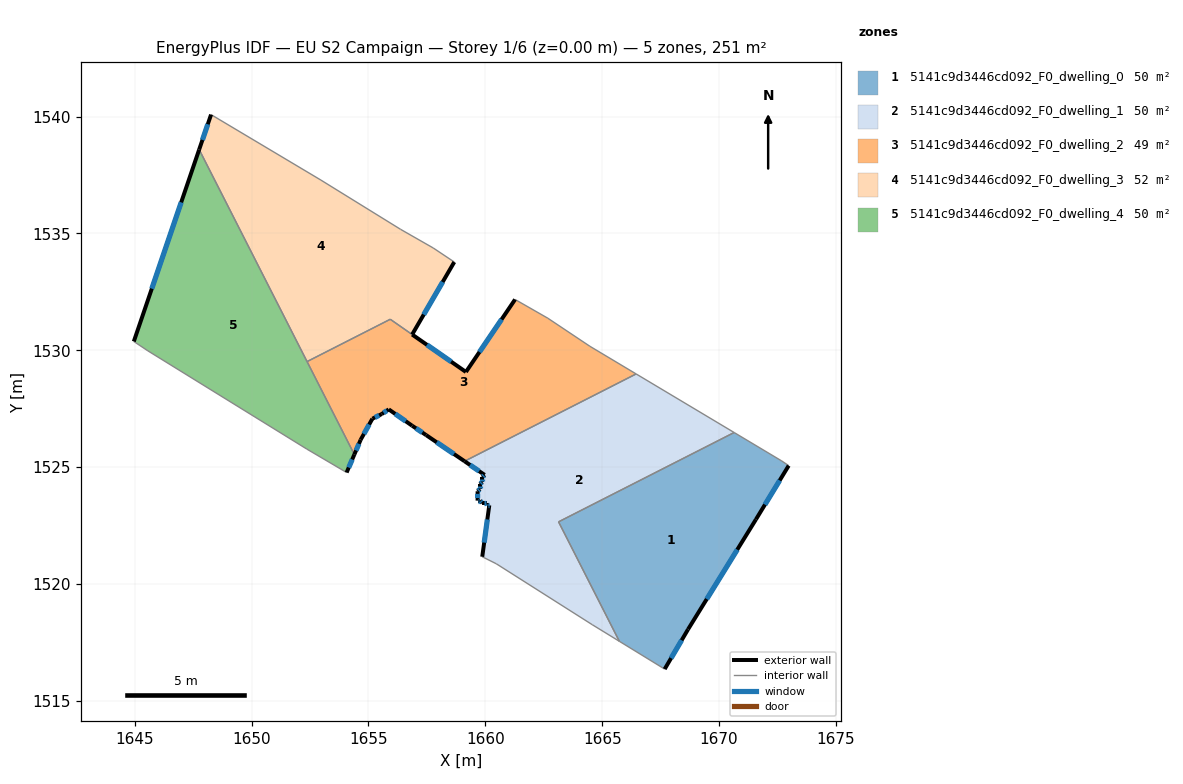
=== STOREY PLAN SPEC (per zone: floor XY polygon, exterior-wall plan segments, windows/doors) ===
zone 1: 5141c9d3446cd092_F0_dwelling_0  (49.6 m²)
  floor: (1672.68, 1525.27) (1672.98, 1525.07) (1671.58, 1522.76) (1668.67, 1518.06) (1667.67, 1516.36) (1665.73, 1517.55) (1663.13, 1522.66) (1670.64, 1526.48)
  exterior wall: (1671.58, 1522.76) – (1672.98, 1525.07)  [2.7 m]
    window: (1671.96, 1523.40) – (1672.59, 1524.43)  [1.6 m²]
  exterior wall: (1668.67, 1518.06) – (1671.58, 1522.76)  [5.5 m]
    window: (1669.47, 1519.36) – (1670.78, 1521.47)  [3.4 m²]
  exterior wall: (1667.67, 1516.36) – (1668.67, 1518.06)  [2.0 m]
    window: (1667.95, 1516.83) – (1668.40, 1517.59)  [1.2 m²]
  interior walls: 5
zone 2: 5141c9d3446cd092_F0_dwelling_1  (50.2 m²)
  floor: (1670.64, 1526.48) (1663.13, 1522.66) (1665.73, 1517.55) (1664.57, 1518.26) (1660.47, 1520.87) (1659.87, 1521.17) (1660.17, 1523.37) (1660.07, 1523.37) (1660.07, 1523.47) (1659.87, 1523.47) (1659.77, 1523.57) (1659.67, 1523.57) (1659.67, 1523.97) (1659.77, 1524.07) (1659.77, 1524.27) (1659.87, 1524.37) (1659.87, 1524.57) (1659.97, 1524.67) (1659.11, 1525.25) (1666.45, 1528.99)
  exterior wall: (1660.17, 1523.37) – (1659.87, 1521.17)  [2.2 m]
    window: (1660.09, 1522.76) – (1659.95, 1521.77)  [1.3 m²]
  exterior wall: (1660.07, 1523.37) – (1660.17, 1523.37)  [0.1 m]
    window: (1660.10, 1523.37) – (1660.14, 1523.37)  [0.1 m²]
  exterior wall: (1660.07, 1523.47) – (1660.07, 1523.37)  [0.1 m]
    window: (1660.07, 1523.44) – (1660.07, 1523.40)  [0.1 m²]
  exterior wall: (1659.87, 1523.47) – (1660.07, 1523.47)  [0.2 m]
    window: (1659.92, 1523.47) – (1660.01, 1523.47)  [0.1 m²]
  exterior wall: (1659.77, 1523.57) – (1659.87, 1523.47)  [0.1 m]
    window: (1659.80, 1523.54) – (1659.84, 1523.50)  [0.1 m²]
  exterior wall: (1659.67, 1523.57) – (1659.77, 1523.57)  [0.1 m]
    window: (1659.70, 1523.57) – (1659.74, 1523.57)  [0.1 m²]
  exterior wall: (1659.67, 1523.97) – (1659.67, 1523.57)  [0.4 m]
    window: (1659.67, 1523.86) – (1659.67, 1523.68)  [0.2 m²]
  exterior wall: (1659.77, 1524.07) – (1659.67, 1523.97)  [0.1 m]
    window: (1659.74, 1524.04) – (1659.70, 1524.00)  [0.1 m²]
  exterior wall: (1659.77, 1524.27) – (1659.77, 1524.07)  [0.2 m]
    window: (1659.77, 1524.21) – (1659.77, 1524.12)  [0.1 m²]
  exterior wall: (1659.87, 1524.37) – (1659.77, 1524.27)  [0.1 m]
    window: (1659.84, 1524.34) – (1659.80, 1524.30)  [0.1 m²]
  exterior wall: (1659.87, 1524.57) – (1659.87, 1524.37)  [0.2 m]
    window: (1659.87, 1524.51) – (1659.87, 1524.42)  [0.1 m²]
  exterior wall: (1659.97, 1524.67) – (1659.87, 1524.57)  [0.1 m]
    window: (1659.94, 1524.64) – (1659.90, 1524.60)  [0.1 m²]
  exterior wall: (1659.11, 1525.25) – (1659.97, 1524.67)  [1.0 m]
    window: (1659.35, 1525.09) – (1659.73, 1524.83)  [0.6 m²]
  interior walls: 7
zone 3: 5141c9d3446cd092_F0_dwelling_2  (49.2 m²)
  floor: (1664.47, 1530.17) (1666.45, 1528.99) (1659.11, 1525.25) (1657.47, 1526.37) (1656.87, 1526.77) (1655.87, 1527.47) (1655.57, 1527.27) (1655.17, 1527.07) (1654.67, 1526.17) (1654.40, 1525.54) (1652.37, 1529.52) (1655.93, 1531.33) (1659.17, 1529.07) (1661.27, 1532.17) (1662.67, 1531.37)
  exterior wall: (1655.57, 1527.27) – (1655.87, 1527.47)  [0.4 m]
    window: (1655.65, 1527.33) – (1655.78, 1527.42)  [0.2 m²]
  exterior wall: (1655.17, 1527.07) – (1655.57, 1527.27)  [0.4 m]
    window: (1655.28, 1527.13) – (1655.46, 1527.22)  [0.3 m²]
  exterior wall: (1654.67, 1526.17) – (1655.17, 1527.07)  [1.0 m]
    window: (1654.80, 1526.42) – (1655.03, 1526.83)  [0.6 m²]
  exterior wall: (1654.40, 1525.54) – (1654.67, 1526.17)  [0.7 m]
    window: (1654.47, 1525.72) – (1654.59, 1526.00)  [0.4 m²]
  exterior wall: (1661.27, 1532.17) – (1659.17, 1529.07)  [3.7 m]
    window: (1660.69, 1531.32) – (1659.75, 1529.93)  [2.3 m²]
  exterior wall: (1657.47, 1526.37) – (1659.11, 1525.25)  [2.0 m]
    window: (1657.92, 1526.06) – (1658.66, 1525.56)  [1.2 m²]
  exterior wall: (1656.87, 1526.77) – (1657.47, 1526.37)  [0.7 m]
    window: (1657.03, 1526.66) – (1657.30, 1526.48)  [0.4 m²]
  exterior wall: (1655.87, 1527.47) – (1656.87, 1526.77)  [1.2 m]
    window: (1656.14, 1527.28) – (1656.59, 1526.97)  [0.7 m²]
  exterior wall: (1659.17, 1529.07) – (1656.87, 1530.68)  [2.8 m]
    window: (1658.54, 1529.51) – (1657.50, 1530.23)  [1.7 m²]
  interior walls: 7
zone 4: 5141c9d3446cd092_F0_dwelling_3  (52.0 m²)
  floor: (1656.37, 1535.18) (1657.77, 1534.38) (1658.67, 1533.78) (1656.87, 1530.67) (1655.93, 1531.33) (1652.37, 1529.52) (1647.76, 1538.59) (1648.27, 1540.08) (1652.97, 1537.28)
  exterior wall: (1648.27, 1540.08) – (1647.76, 1538.59)  [1.6 m]
    window: (1648.12, 1539.67) – (1647.90, 1539.00)  [1.0 m²]
  exterior wall: (1656.87, 1530.67) – (1658.67, 1533.78)  [3.6 m]
    window: (1657.36, 1531.53) – (1658.17, 1532.92)  [2.2 m²]
  interior walls: 7
zone 5: 5141c9d3446cd092_F0_dwelling_4  (50.2 m²)
  floor: (1647.76, 1538.59) (1654.40, 1525.54) (1654.06, 1524.77) (1652.36, 1525.77) (1645.56, 1529.98) (1644.96, 1530.38)
  exterior wall: (1647.76, 1538.59) – (1644.96, 1530.38)  [8.7 m]
    window: (1646.99, 1536.33) – (1645.73, 1532.64)  [5.3 m²]
  exterior wall: (1654.06, 1524.77) – (1654.40, 1525.54)  [0.8 m]
    window: (1654.16, 1524.98) – (1654.30, 1525.33)  [0.5 m²]
  interior walls: 5

=== DERIVED (storey summary) ===
Building: EU S2 Campaign
Storey: 1 of 6  (floor level z = 0.00 m)
Storey gross floor area: 251.2 m²
Zones on this storey: 5
  - 5141c9d3446cd092_F0_dwelling_0: floor 49.6 m²; exterior wall 10.2 m (30.6 m²); 3 window(s) 6.2 m²; WWR 20.2%
  - 5141c9d3446cd092_F0_dwelling_1: floor 50.2 m²; exterior wall 5.1 m (15.4 m²); 13 window(s) 3.1 m²; WWR 20.2%
  - 5141c9d3446cd092_F0_dwelling_2: floor 49.2 m²; exterior wall 13.0 m (39.0 m²); 9 window(s) 7.9 m²; WWR 20.2%
  - 5141c9d3446cd092_F0_dwelling_3: floor 52.0 m²; exterior wall 5.2 m (15.5 m²); 2 window(s) 3.1 m²; WWR 20.2%
  - 5141c9d3446cd092_F0_dwelling_4: floor 50.2 m²; exterior wall 9.5 m (28.5 m²); 2 window(s) 5.8 m²; WWR 20.2%
Zone adjacency (shared interzone walls):
  - 5141c9d3446cd092_F0_dwelling_0 ↔ 5141c9d3446cd092_F0_dwelling_1
  - 5141c9d3446cd092_F0_dwelling_1 ↔ 5141c9d3446cd092_F0_dwelling_2
  - 5141c9d3446cd092_F0_dwelling_2 ↔ 5141c9d3446cd092_F0_dwelling_3
  - 5141c9d3446cd092_F0_dwelling_2 ↔ 5141c9d3446cd092_F0_dwelling_4
  - 5141c9d3446cd092_F0_dwelling_3 ↔ 5141c9d3446cd092_F0_dwelling_4